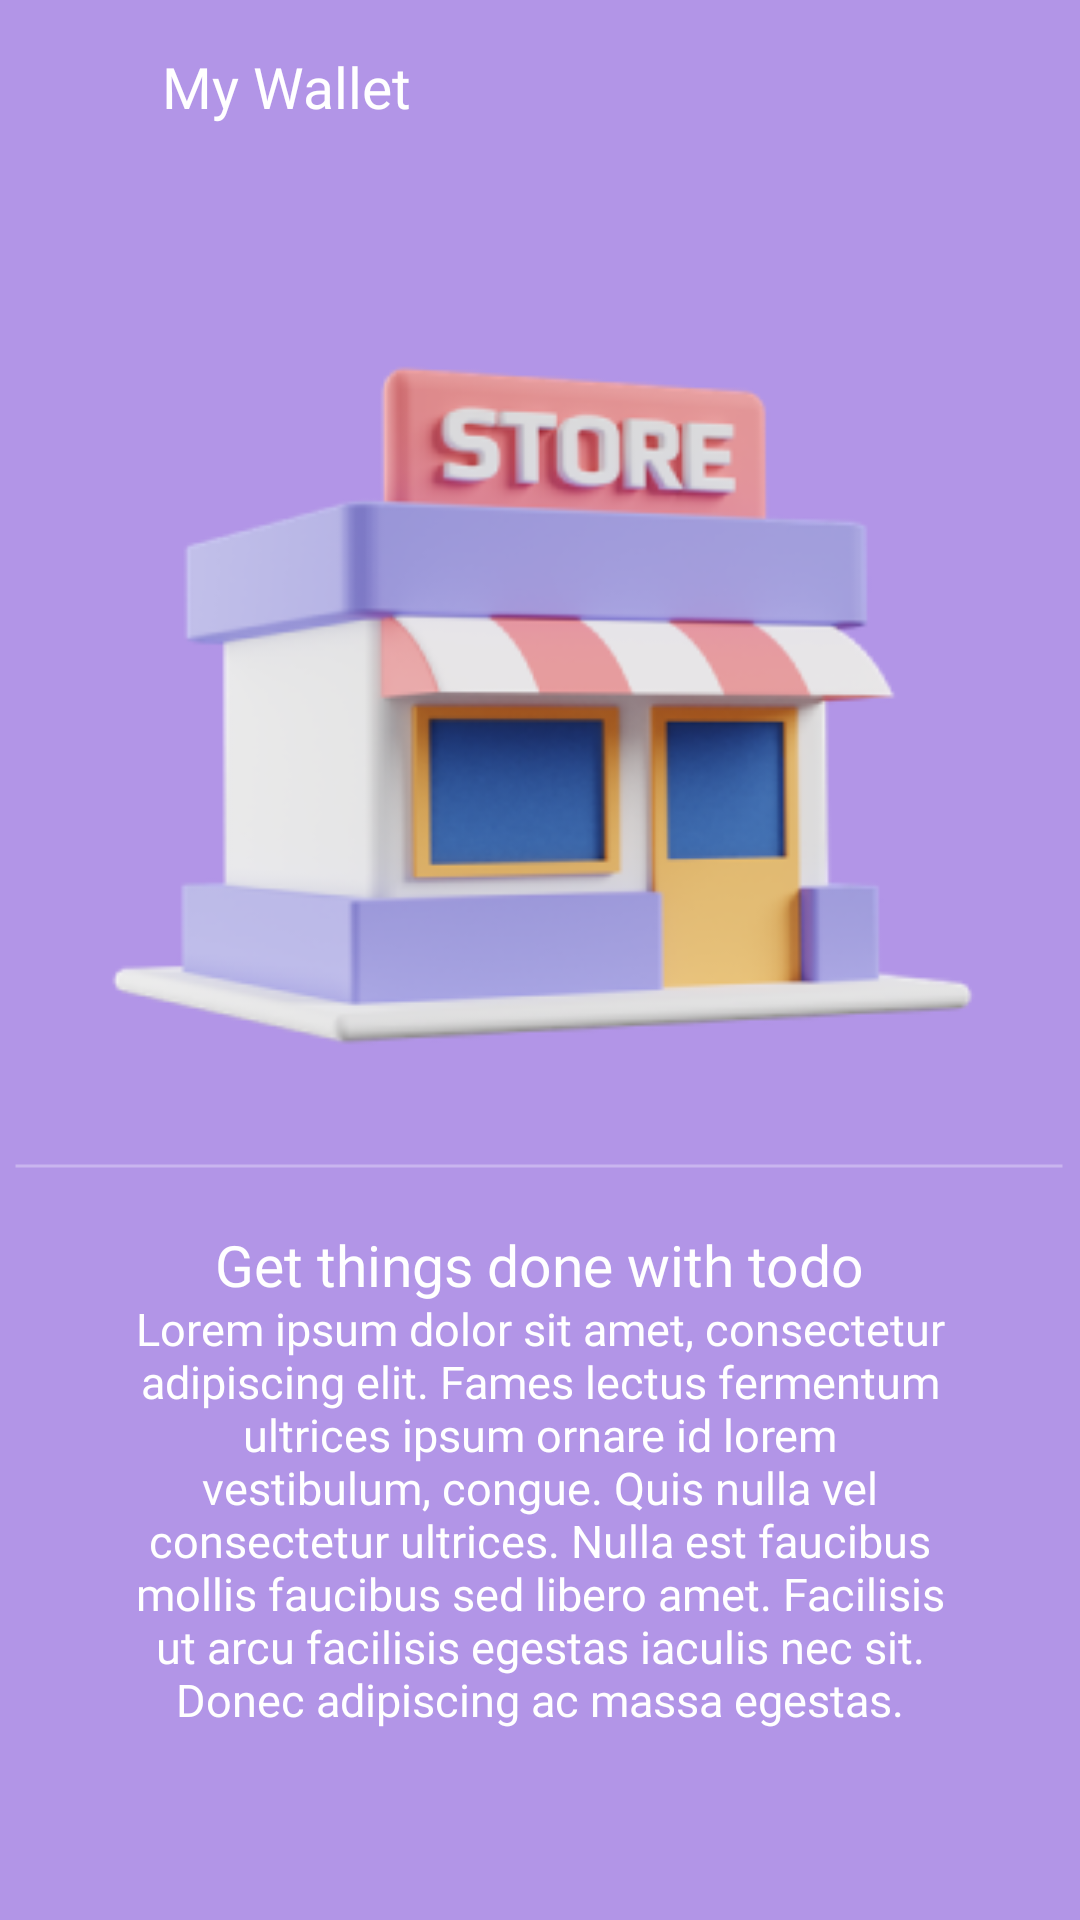

The Android layout XML behind this screen, and the referenced resources:
<!-- AndroidManifest.xml: application theme Theme.ECart -->
<!-- res/layout/activity_shop_details.xml -->
<?xml version="1.0" encoding="utf-8"?>
<androidx.constraintlayout.widget.ConstraintLayout xmlns:android="http://schemas.android.com/apk/res/android"
    xmlns:app="http://schemas.android.com/apk/res-auto"
    xmlns:tools="http://schemas.android.com/tools"
    android:id="@+id/cons"
    android:layout_width="match_parent"
    android:layout_height="match_parent"
    android:background="@color/Main"
    tools:context=".ShopDetails">

    <TextView
        android:id="@+id/tvd"
        android:layout_width="wrap_content"
        android:layout_height="wrap_content"
        android:layout_marginStart="8dp"
        android:fontFamily="@font/poppins_medium"
        android:gravity="top"
        android:text="My Wallet"
        android:textColor="#FFFFFF"
        android:textSize="19dp"
        app:layout_constraintBottom_toBottomOf="@+id/imageView43"
        app:layout_constraintStart_toEndOf="@+id/imageView43"
        app:layout_constraintTop_toTopOf="@+id/imageView43"
        app:layout_constraintVertical_bias="0.0" />

    <TextView
        android:id="@+id/textView57"
        android:layout_width="wrap_content"
        android:layout_height="wrap_content"
        android:layout_marginTop="15dp"
        android:fontFamily="@font/poppins_medium"
        android:gravity="top"
        android:text="Get things done with todo"
        android:textColor="#FFFFFF"
        android:textSize="19dp"
        app:layout_constraintEnd_toEndOf="parent"
        app:layout_constraintStart_toStartOf="parent"
        app:layout_constraintTop_toBottomOf="@+id/linearLayout7" />

    <TextView
        android:id="@+id/textView58"
        android:layout_width="275dp"
        android:layout_height="222dp"
        android:layout_marginStart="20dp"
        android:layout_marginEnd="20dp"
        android:fontFamily="@font/poppins_medium"
        android:text="@string/lorem_ipsum_dolor_sit_amet_consectetur_adipiscing_elit_fames_lectus_fermentum_ultrices_ipsum_ornare_id_lorem_vestibulum_congue_quis_nulla_vel_consectetur_ultrices_nulla_est_faucibus_mollis_faucibus_sed_libero_amet_facilisis_ut_arcu_facilisis_egestas_iaculis_nec_sit_donec_adipiscing_ac_massa_egestas"
        android:textAlignment="center"
        android:textColor="#FFFFFF"
        android:textSize="15sp"
        app:layout_constraintBottom_toBottomOf="parent"
        app:layout_constraintEnd_toEndOf="parent"
        app:layout_constraintStart_toStartOf="parent"
        app:layout_constraintTop_toBottomOf="@+id/textView57"
        app:layout_constraintVertical_bias="0.105" />

    <ImageView
        android:id="@+id/imageView43"
        android:layout_width="30dp"
        android:layout_height="23dp"
        android:layout_marginStart="16dp"
        android:layout_marginTop="16dp"
        app:layout_constraintStart_toStartOf="parent"
        app:layout_constraintTop_toTopOf="parent"
        app:srcCompat="@drawable/baseline_arrow_back_24" />

    <ImageView
        android:id="@+id/ivd"
        android:layout_width="316dp"
        android:layout_height="298dp"
        android:layout_marginTop="44dp"
        app:layout_constraintEnd_toEndOf="parent"
        app:layout_constraintHorizontal_bias="0.494"
        app:layout_constraintStart_toStartOf="parent"
        app:layout_constraintTop_toBottomOf="@+id/tvd"
        app:srcCompat="@drawable/shop" />

    <LinearLayout
        android:id="@+id/linearLayout7"
        android:layout_width="350dp"
        android:layout_height="10dp"
        android:background="@drawable/proitmbg"
        android:orientation="vertical"
        app:layout_constraintEnd_toEndOf="@+id/ivd"
        app:layout_constraintStart_toStartOf="@+id/ivd"
        app:layout_constraintTop_toBottomOf="@+id/ivd"></LinearLayout>

    <Button
        android:id="@+id/btn4"
        android:layout_width="353dp"
        android:layout_height="57dp"
        android:layout_marginTop="28dp"
        android:background="@drawable/dbtnbg"
        android:text="Pay Now"
        android:textColor="#FFFFFF"
        android:textColorHint="#FFFFFF"
        android:textSize="19sp"
        app:cornerRadius="@dimen/cardview_default_radius"
        app:layout_constraintBottom_toBottomOf="parent"
        app:layout_constraintEnd_toEndOf="parent"
        app:layout_constraintStart_toStartOf="parent"
        app:layout_constraintTop_toBottomOf="@+id/textView58"
        app:layout_constraintVertical_bias="0.275" />

</androidx.constraintlayout.widget.ConstraintLayout>
<!-- resources referenced by this layout -->
<resources>
  <color name="Main">#B295E7</color>
  <!-- drawable dbtnbg (drawable) -->
  <?xml version="1.0" encoding="utf-8"?>
  <shape xmlns:android="http://schemas.android.com/apk/res/android">
      <solid android:color="#A058AE"/>
      <corners android:radius="100dp"/>
  </shape>
  <!-- drawable proitmbg (drawable) -->
  <?xml version="1.0" encoding="utf-8"?>
  <layer-list xmlns:android="http://schemas.android.com/apk/res/android">
      <item android:gravity="bottom">
          <shape xmlns:android="http://schemas.android.com/apk/res/android"
              android:shape="line">
              <stroke android:color="#4DFFFFFF"
                  android:width="1dp" />
          </shape>
      </item>
  </layer-list>
  <!-- drawable shop: png bitmap (drawable-v24, 46473 bytes) -->
  <string name="lorem_ipsum_dolor_sit_amet_consectetur_adipiscing_elit_fames_lectus_fermentum_ultrices_ipsum_ornare_id_lorem_vestibulum_congue_quis_nulla_vel_consectetur_ultrices_nulla_est_faucibus_mollis_faucibus_sed_libero_amet_facilisis_ut_arcu_facilisis_egestas_iaculis_nec_sit_donec_adipiscing_ac_massa_egestas">Lorem ipsum dolor sit amet, consectetur adipiscing elit. Fames lectus fermentum ultrices ipsum ornare id lorem vestibulum, congue. Quis nulla vel consectetur ultrices. Nulla est faucibus mollis faucibus sed libero amet. Facilisis ut arcu facilisis egestas iaculis nec sit. Donec adipiscing ac massa egestas.</string>
  <style name="Theme.ECart" parent="Theme.MaterialComponents.DayNight.DarkActionBar">
          
          <item name="colorPrimary">@color/purple_500</item>
          <item name="colorPrimaryVariant">@color/purple_700</item>
          <item name="colorOnPrimary">@color/white</item>
          
          <item name="colorSecondary">@color/teal_200</item>
          <item name="colorSecondaryVariant">@color/teal_700</item>
          <item name="colorOnSecondary">@color/black</item>
          
          <item name="android:statusBarColor">?attr/colorPrimaryVariant</item>
          
      </style>
  <color name="purple_500">#FF6200EE</color>
  <color name="purple_700">#FF3700B3</color>
  <color name="white">#FFFFFFFF</color>
  <color name="teal_200">#FF03DAC5</color>
  <color name="teal_700">#FF018786</color>
  <color name="black">#FF000000</color>
</resources>
